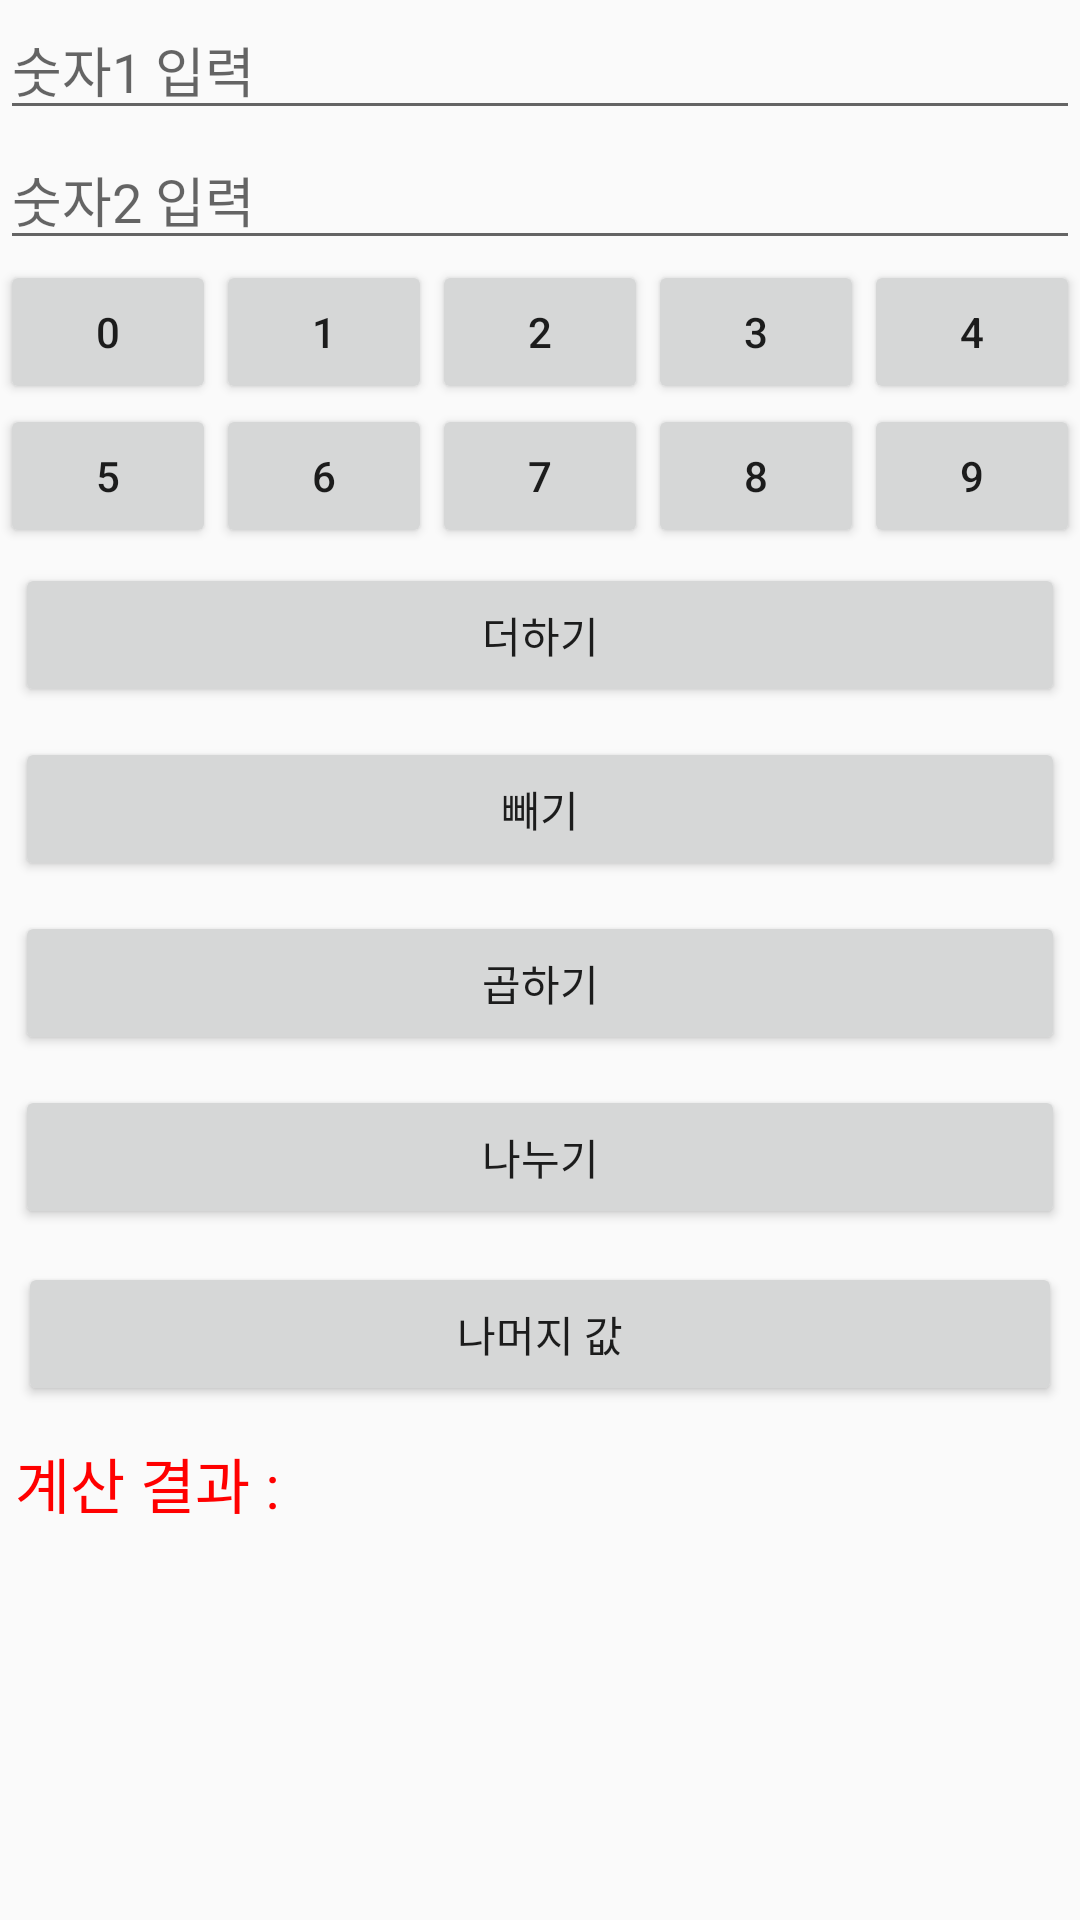

This screen was rendered from an Android layout file. Write that file and the resources it references.
<!-- AndroidManifest.xml: application theme Theme.AppCompat.Light -->
<!-- res/layout/activity_main_grid.xml -->
<GridLayout
    xmlns:android="http://schemas.android.com/apk/res/android"
    xmlns:tools="http://schemas.android.com/tools"
    android:id="@+id/gridLayout1"
    android:rowCount="10"
    android:columnCount="5"
    android:orientation="vertical"
    android:layout_width="match_parent"
    android:layout_height="match_parent">

    <EditText
        android:id="@+id/Edit1"
        android:layout_columnSpan="5"
        android:layout_gravity="fill_horizontal"
        android:hint="숫자1 입력" />

    <EditText
        android:id="@+id/Edit2"
        android:layout_gravity="fill_horizontal"
        android:hint="숫자2 입력" />

    <LinearLayout
        android:layout_width="match_parent"
        android:layout_height="wrap_content">
        <Button
            android:layout_width="wrap_content"
            android:layout_height="wrap_content"
            android:layout_weight="1"
            android:id="@+id/BtnNum0"
            android:text="0" />

        <Button
            android:layout_width="wrap_content"
            android:layout_height="wrap_content"
            android:layout_weight="1"
            android:id="@+id/BtnNum1"
            android:text="1" />

        <Button
            android:layout_width="wrap_content"
            android:layout_height="wrap_content"
            android:layout_weight="1"
            android:id="@+id/BtnNum2"
            android:text="2" />

        <Button
            android:layout_width="wrap_content"
            android:layout_height="wrap_content"
            android:layout_weight="1"
            android:id="@+id/BtnNum3"
            android:text="3" />

        <Button
            android:layout_width="wrap_content"
            android:layout_height="wrap_content"
            android:layout_weight="1"
            android:id="@+id/BtnNum4"
            android:text="4" />
    </LinearLayout>
    <LinearLayout
        android:layout_width="match_parent"
        android:layout_height="wrap_content">
        <Button
            android:layout_width="wrap_content"
            android:layout_height="wrap_content"
            android:layout_weight="1"
            android:id="@+id/BtnNum5"
            android:text="5" />

        <Button
            android:layout_width="wrap_content"
            android:layout_height="wrap_content"
            android:layout_weight="1"
            android:id="@+id/BtnNum6"
            android:text="6" />

        <Button
            android:layout_width="wrap_content"
            android:layout_height="wrap_content"
            android:layout_weight="1"
            android:id="@+id/BtnNum7"
            android:text="7" />

        <Button
            android:layout_width="wrap_content"
            android:layout_height="wrap_content"
            android:layout_weight="1"
            android:id="@+id/BtnNum8"
            android:text="8" />

        <Button
            android:layout_width="wrap_content"
            android:layout_height="wrap_content"
            android:layout_weight="1"
            android:id="@+id/BtnNum9"
            android:text="9" />
    </LinearLayout>

    <Button
        android:id="@+id/BtnAdd"
        android:layout_margin="5dp"
        android:layout_columnSpan="5"
        android:layout_gravity="fill_horizontal"
        android:text="더하기" />

    <Button
        android:id="@+id/BtnSub"
        android:layout_margin="5dp"
        android:layout_columnSpan="5"
        android:layout_gravity="fill_horizontal"
        android:text="빼기" />

    <Button
        android:id="@+id/BtnMul"
        android:layout_margin="5dp"
        android:layout_columnSpan="5"
        android:layout_gravity="fill_horizontal"
        android:text="곱하기" />

    <Button
        android:id="@+id/BtnDiv"
        android:layout_margin="5dp"
        android:layout_columnSpan="5"
        android:layout_gravity="fill_horizontal"
        android:text="나누기" />

    <Button
        android:id="@+id/BtnRem"
        android:layout_width="match_parent"
        android:layout_height="wrap_content"
        android:layout_columnSpan="5"
        android:layout_margin="6dp"
        android:text="나머지 값" />

    <TextView
        android:id="@+id/TextResult"
        android:layout_margin="5dp"
        android:layout_columnSpan="5"
        android:layout_gravity="fill_horizontal"
        android:text="계산 결과 : "
        android:textColor="#FF0000"
        android:textSize="20dp" />

</GridLayout>
<!-- resources referenced by this layout -->
<resources>

</resources>
